Run: headless pygame with SDL's dummy video driver; simulated clock (each Clock.tick advances the game by its frame time, no real sleeping); random seed 0; keys injected as events and as key.get_pressed() state; no mouse input.
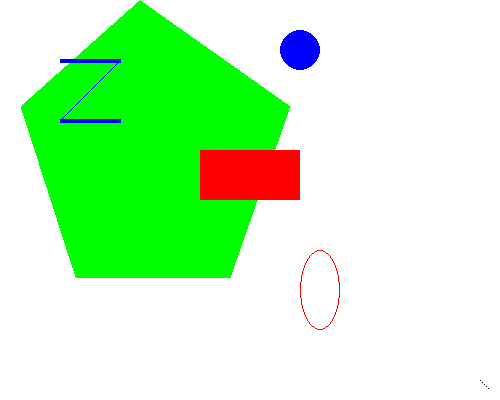
Frame 1 of 4 · flips 1–60 · no input
Frame 2 of 4 · flips 61–180 · tapped SPACE, RETURN · held RIGHT (→), D · screen unchanged from frame 1, image omitted
Frame 3 of 4 · flips 181–300 · held DOWN (↓), S · screen unchanged from frame 2, image omitted
Frame 4 of 4 · flips 301–420 · held LEFT (←), A, UP (↑), W · screen unchanged from frame 3, image omitted

The pygame program that drew these frames:

import pygame, sys 
from pygame.locals import * 

pygame.init()

DISPLAYSURF = pygame.display.set_mode((500, 400) ,0, 32)    #setting up the window

pygame.display.set_caption('DRAWING')

BLACK = ( 0, 0, 0)                         #setting up colour codes to be directly used while declaring shapes
WHITE = (255, 255, 255)
RED = (255, 0, 0)
GREEN = ( 0, 255, 0)
BLUE = ( 0, 0, 255)


#Draw on surface objects


DISPLAYSURF.fill(WHITE)                  #fills the entire surface object with the colour specified.              
pygame.draw.polygon(DISPLAYSURF, GREEN,  ((140, 0), (290, 106), (230, 277),(76, 277), (21, 106)))  #POLYGON: (surface, color , pointList , Width)
pygame.draw.line(DISPLAYSURF, BLUE, (60, 60), (120, 60), 4)                                        #LINE: (Surface, color ,start_point, end_point , width)
pygame.draw.line(DISPLAYSURF, BLUE, (120, 60), (60, 120)) 
pygame.draw.line(DISPLAYSURF, BLUE, (60, 120), (120, 120), 4)
pygame.draw.circle(DISPLAYSURF, BLUE, (300, 50), 20, 0)                                            #CIRCLE: (Surface, color, center_point, radius, width)
pygame.draw.ellipse(DISPLAYSURF, RED, (300, 250, 40, 80), 1)                                       #ELLIPSE: (Surface, color, bounding_rectangle, width)
pygame.draw.rect(DISPLAYSURF, RED, (200, 150, 100, 50))                                            #RECT : (surface, color, rectangle_tuple, width) 

#pygame.PixelArray Objects 

pixObj = pygame.PixelArray(DISPLAYSURF)
pixObj[480][380] = BLACK
pixObj[482][382] = BLACK
pixObj[484][384] = BLACK
pixObj[486][386] = BLACK
pixObj[488][388] = BLACK
del pixObj                          #To declare that we have finished drawing individual pixels : if not declared it will not return to draw and will return an error: urface must be locked during blit!

while True:                                  #the game loop.
	for event in pygame.event.get():
		if event.type == QUIT:
			pygame.quit()
			sys.exit()
	pygame.display.update()
